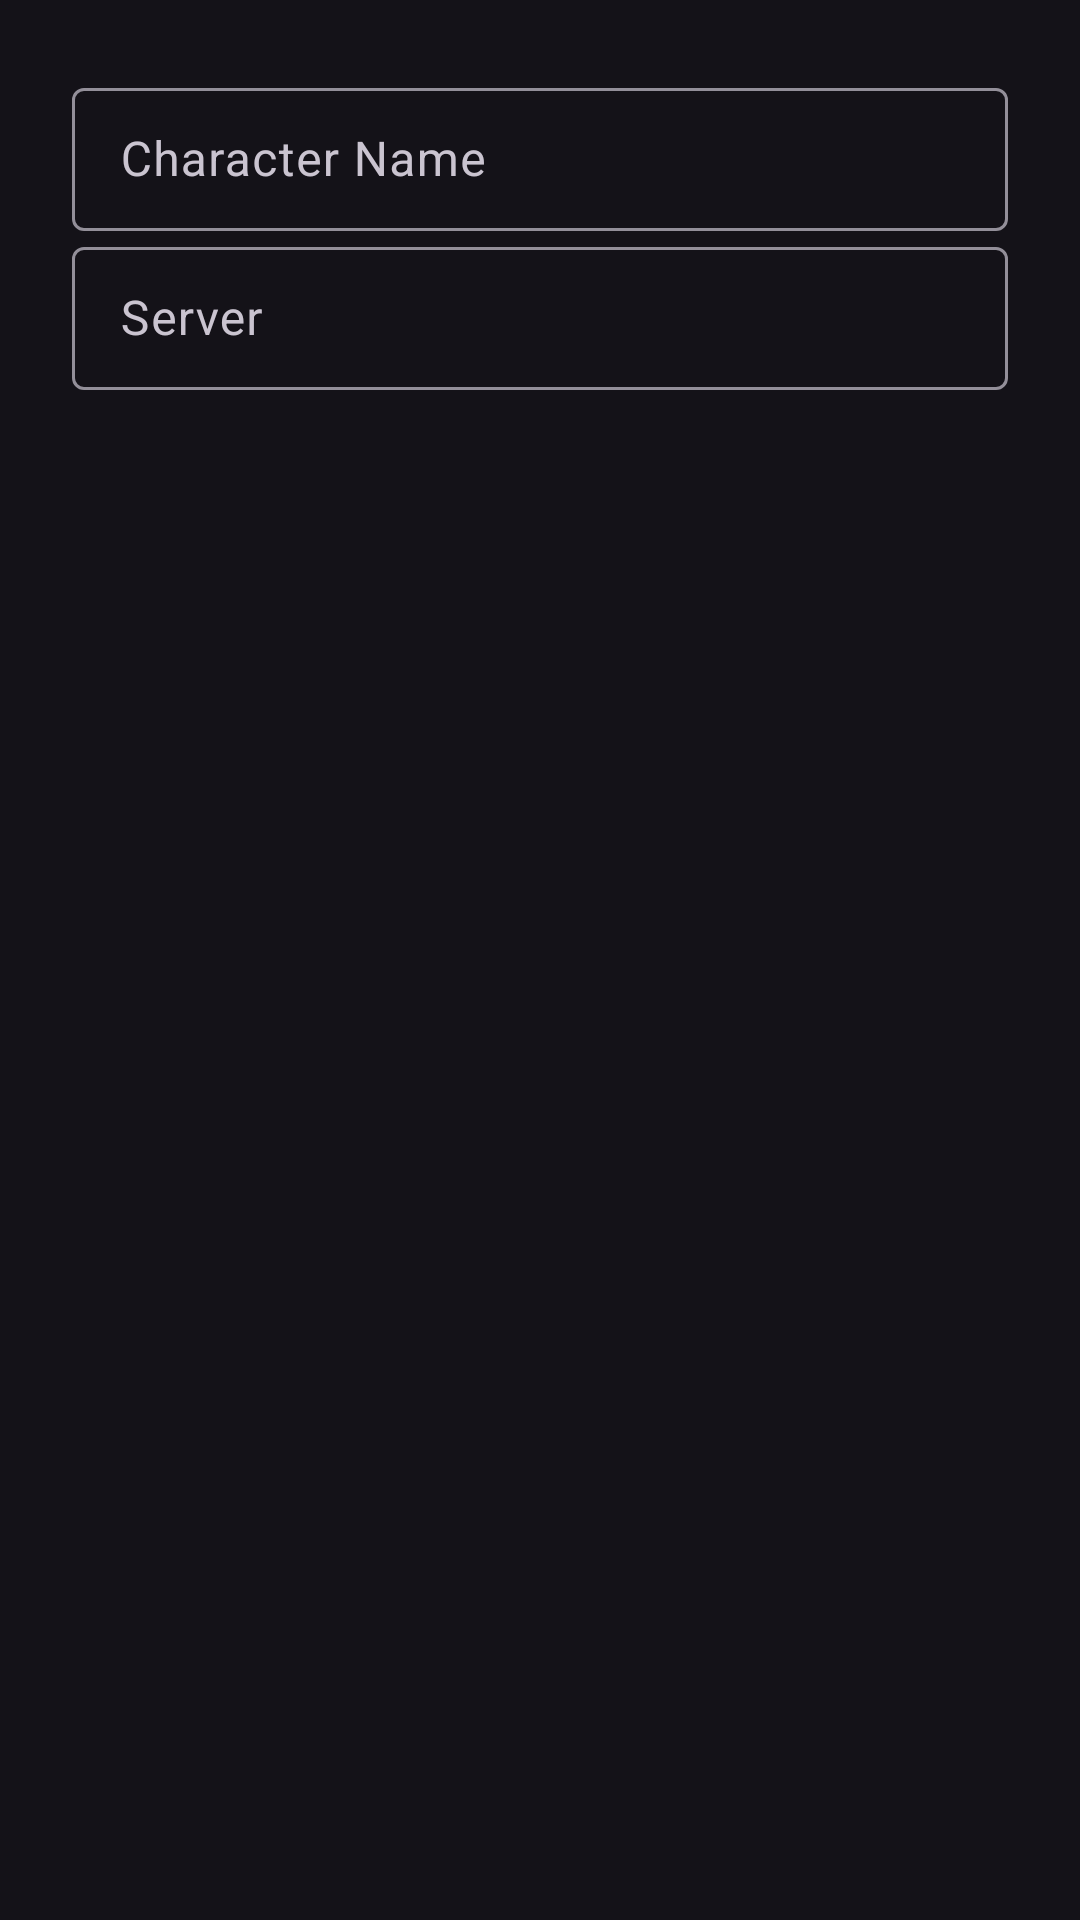

The Android layout XML behind this screen, and the referenced resources:
<!-- AndroidManifest.xml: application theme Theme.XIV -->
<!-- res/layout/dialog_add_character.xml -->
<?xml version="1.0" encoding="utf-8"?>
<LinearLayout
    xmlns:android="http://schemas.android.com/apk/res/android"
    xmlns:app="http://schemas.android.com/apk/res-auto"
    android:layout_width="match_parent"
    android:layout_height="match_parent"
    android:orientation="vertical"
    android:padding="24dip" >

    <com.google.android.material.textfield.TextInputLayout
        style="@style/Widget.Material3.TextInputLayout.OutlinedBox.Dense"
        android:layout_width="match_parent"
        android:layout_height="wrap_content"
        android:hint="@string/add_character_name">
        <com.google.android.material.textfield.TextInputEditText
            android:id="@+id/add_character_name"
            android:layout_width="match_parent"
            android:layout_height="wrap_content"/>
    </com.google.android.material.textfield.TextInputLayout>

    <com.google.android.material.textfield.TextInputLayout
        style="@style/Widget.Material3.TextInputLayout.OutlinedBox.Dense"
        android:layout_width="match_parent"
        android:layout_height="wrap_content"
        android:hint="@string/add_character_server">
        <com.google.android.material.textfield.TextInputEditText
            android:id="@+id/add_character_server"
            android:layout_width="match_parent"
            android:layout_height="wrap_content"/>
    </com.google.android.material.textfield.TextInputLayout>

</LinearLayout>
<!-- resources referenced by this layout -->
<resources>
  <string name="add_character_name">Character Name</string>
  <string name="add_character_server">Server</string>
  <style name="Theme.XIV" parent="Theme.Material3.Dark">
          
          <item name="colorPrimary">@color/material_dynamic_primary70</item>
          <item name="colorPrimaryVariant">@color/material_dynamic_primary70</item>
          <item name="colorOnPrimary">@color/white</item>
          
          <item name="colorSecondary">@color/material_dynamic_primary30</item>
          <item name="colorSecondaryVariant">@color/material_dynamic_primary30</item>
          <item name="colorOnSecondary">@color/black</item>
          
          <item name="android:statusBarColor">?attr/colorPrimaryVariant</item>
          
          <item name="android:textColor">@color/zinc_50</item>
      </style>
  <color name="white">#FFFFFFFF</color>
  <color name="black">#FF000000</color>
  <color name="zinc_50">#fafafa</color>
</resources>
